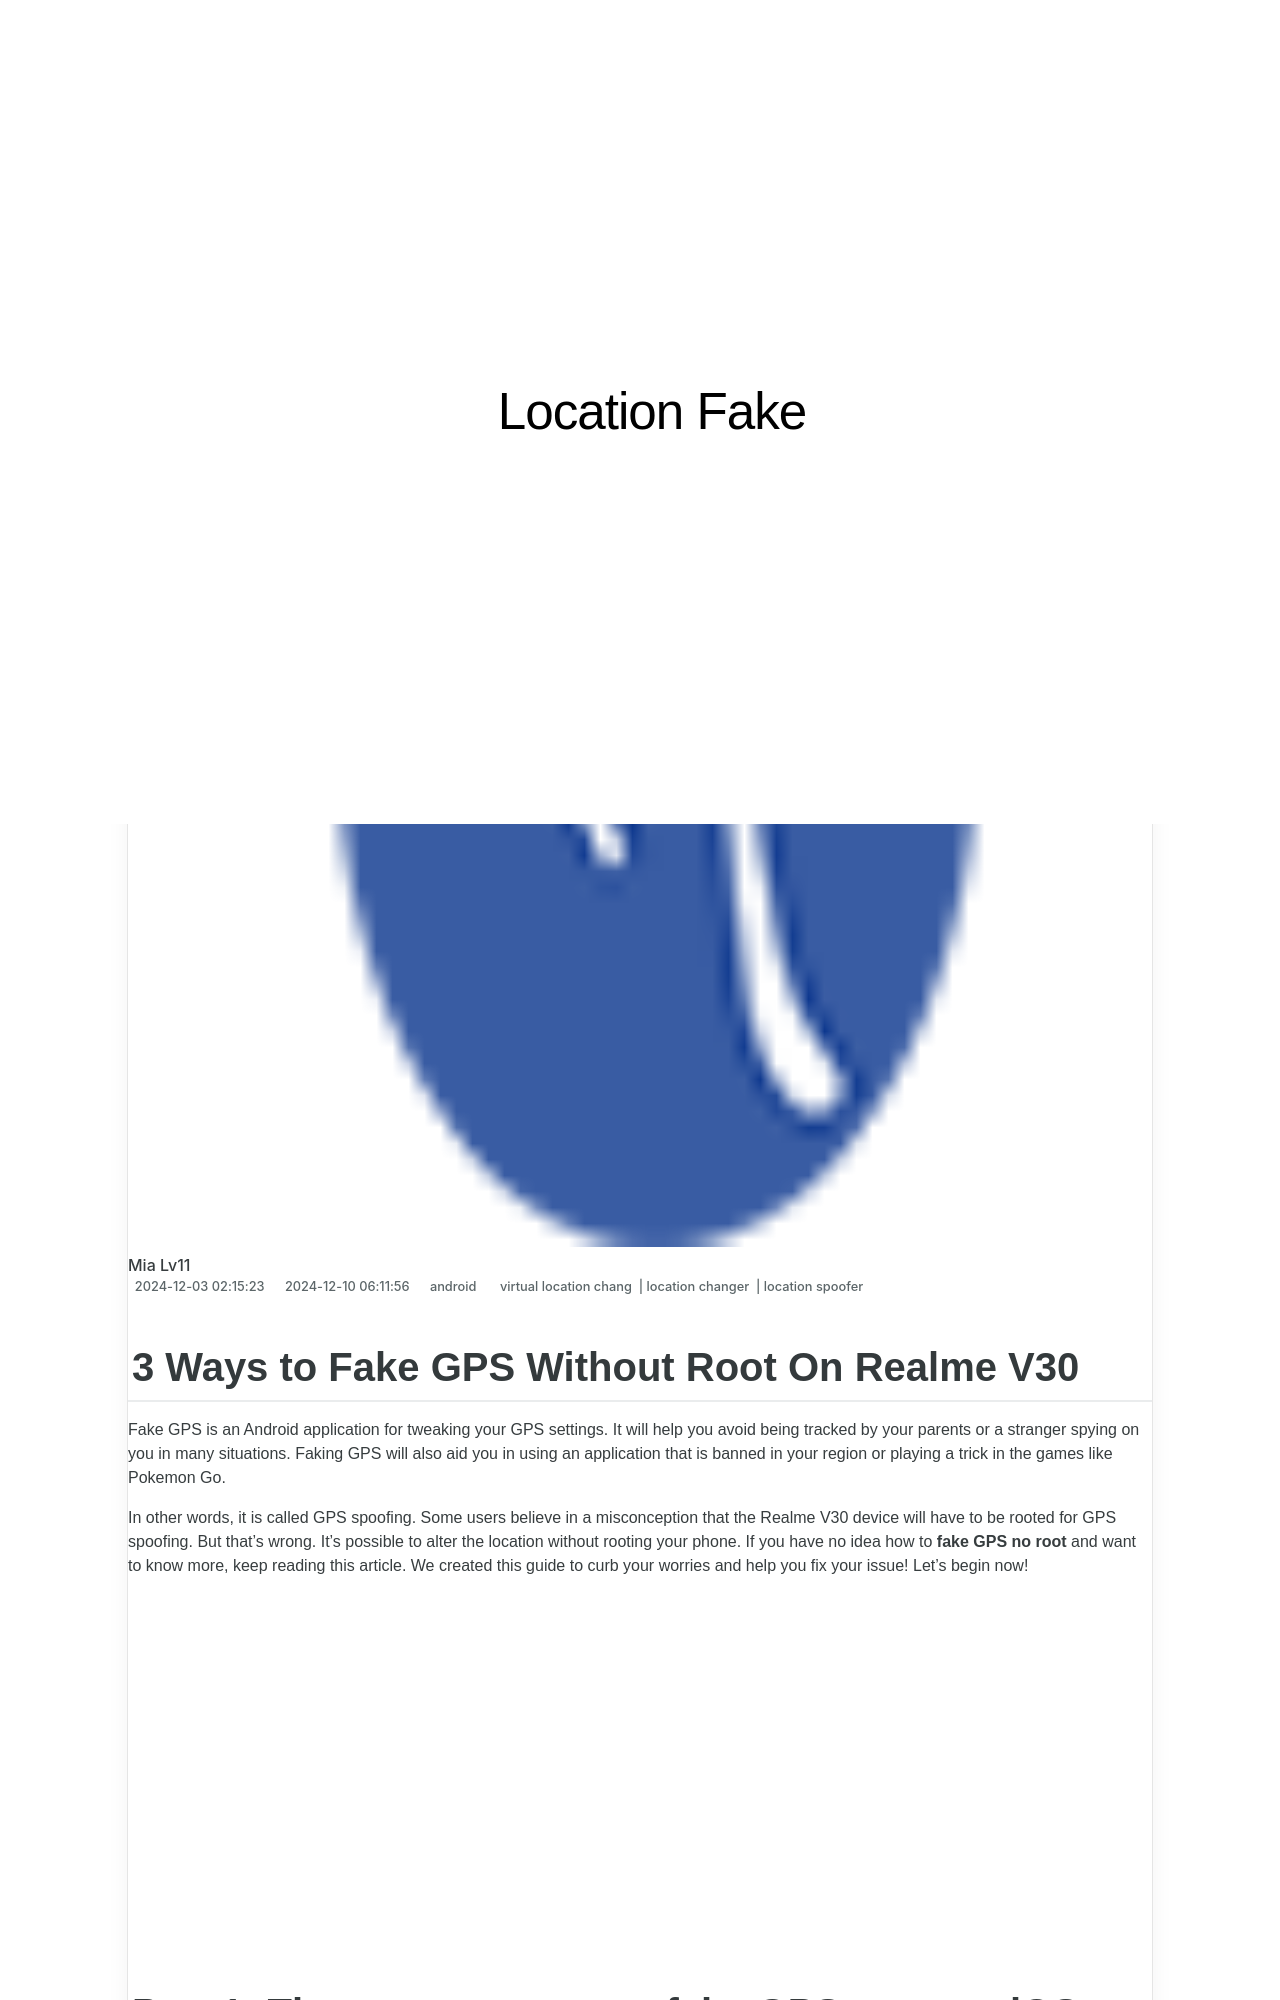

repository: techidaily/site-location-fake · page: 3-ways-to-fake-gps-without-root-on-realme-v30-drfone-by-drfone-virtual-android/index.html · generator: jekyll

---
title: 3 Ways to Fake GPS Without Root On Realme V30 | Dr.fone
date: 2024-12-03T02:15:23.423Z
updated: 2024-12-10T06:11:56.698Z
tags: 
  - virtual location chang
  - location changer
  - location spoofer
categories:
  - android
description: This article describes 3 Ways to Fake GPS Without Root On Realme V30
excerpt: This article describes 3 Ways to Fake GPS Without Root On Realme V30
keywords: fake gps location on android,fake location on V30,change location on android,change location on V30,change gps location on android,fake location on android
thumbnail: https://thmb.techidaily.com/f02c60ec75f846fa2b4ccaf9e1cd79d7d6223ca424f0cd6791d36a2f65c9d0a1.jpg
---

## 3 Ways to Fake GPS Without Root On Realme V30

Fake GPS is an Android application for tweaking your GPS settings. It will help you avoid being tracked by your parents or a stranger spying on you in many situations. Faking GPS will also aid you in using an application that is banned in your region or playing a trick in the games like Pokemon Go.

In other words, it is called GPS spoofing. Some users believe in a misconception that the Realme V30 device will have to be rooted for GPS spoofing. But that’s wrong. It’s possible to alter the location without rooting your phone. If you have no idea how to **fake GPS no root** and want to know more, keep reading this article. We created this guide to curb your worries and help you fix your issue! Let’s begin now!

<!-- affiliate ads begin -->
<iframe width="560" height="315" src="https://www.youtube.com/embed/c17xsnbinCQ?si=xHKslFgC3QbxY4qW" title="YouTube video player" frameborder="0" allow="accelerometer; autoplay; clipboard-write; encrypted-media; gyroscope; picture-in-picture; web-share" referrerpolicy="strict-origin-when-cross-origin" allowfullscreen></iframe>
<!-- affiliate ads end -->
